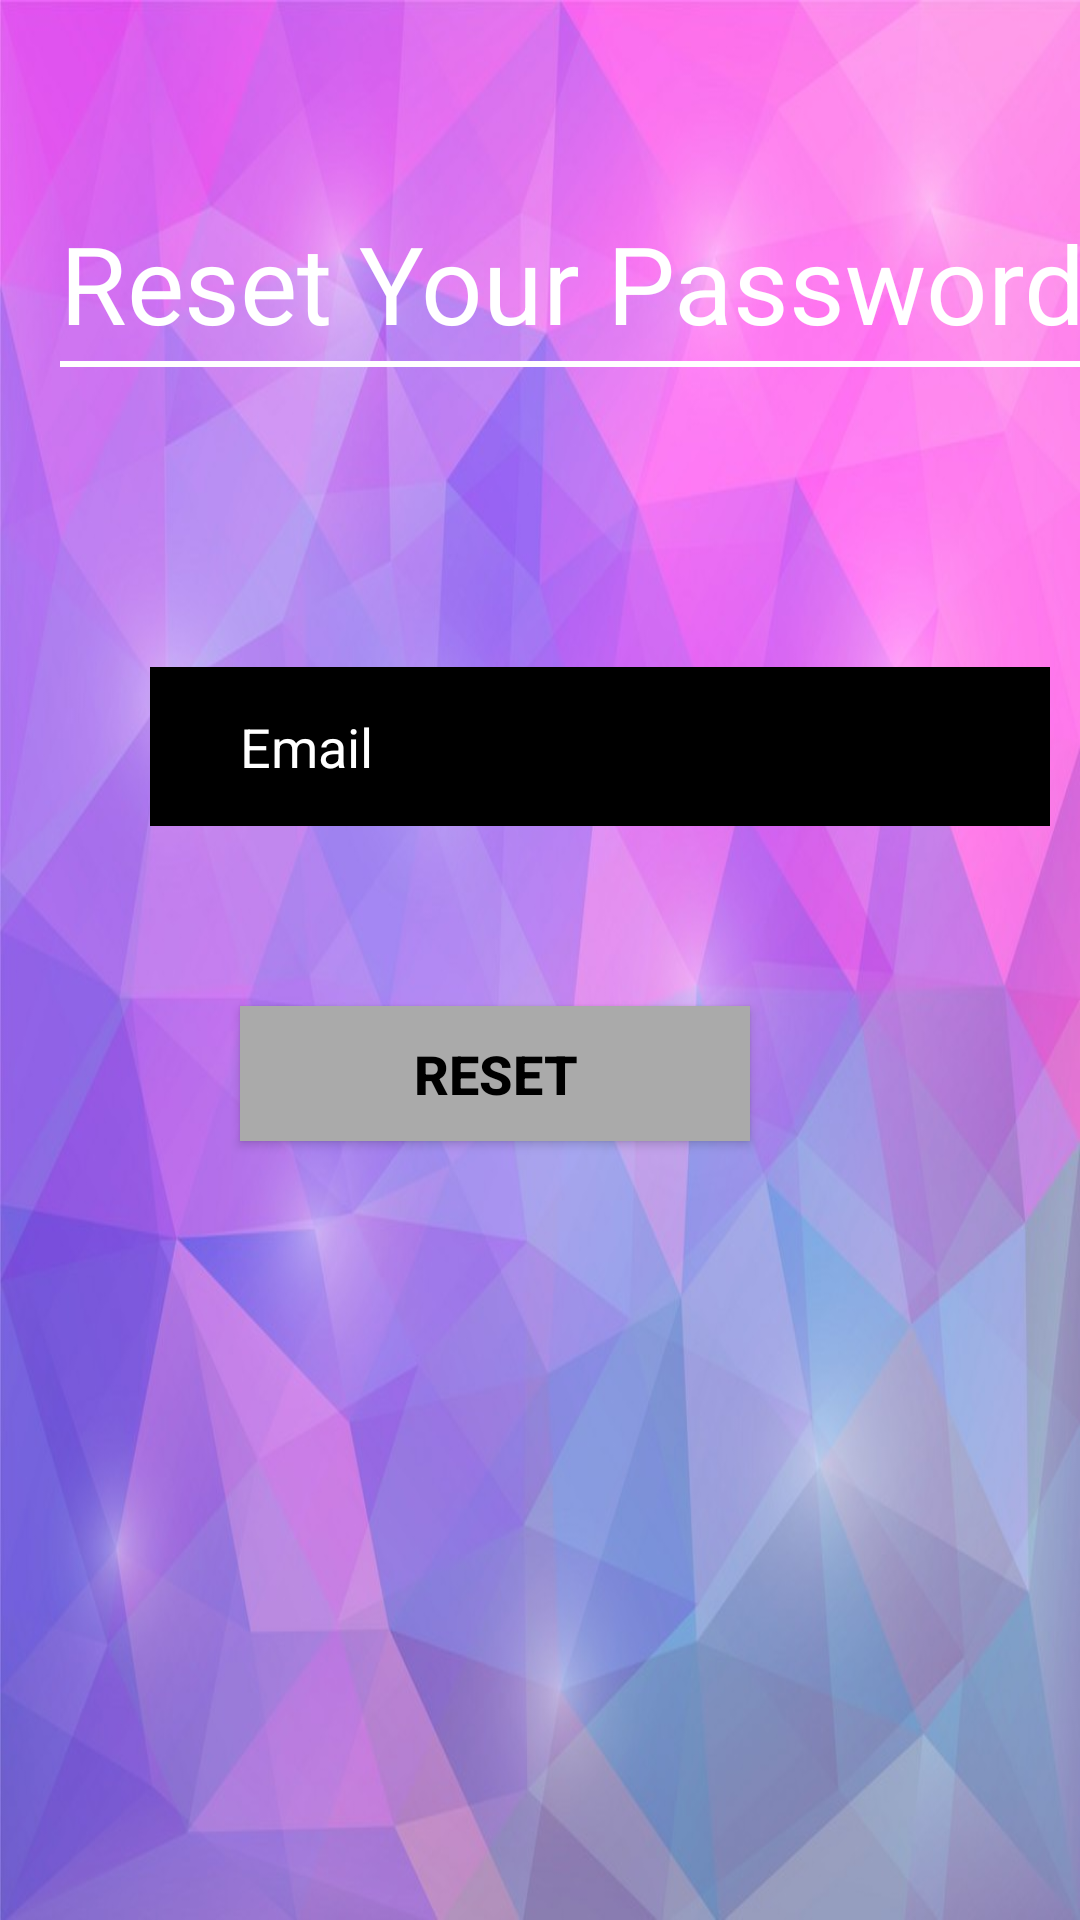

Produce the Android XML layout that renders to this screen, including the resource entries it uses.
<!-- AndroidManifest.xml: application theme Theme.LifeQuote -->
<!-- res/layout/activity_forgot_password.xml -->
<?xml version="1.0" encoding="utf-8"?>
<androidx.constraintlayout.widget.ConstraintLayout xmlns:android="http://schemas.android.com/apk/res/android"
    xmlns:app="http://schemas.android.com/apk/res-auto"
    xmlns:tools="http://schemas.android.com/tools"
    android:id="@+id/pwd"
    android:layout_width="match_parent"
    android:layout_height="match_parent"
    android:background="@drawable/login1"
    tools:context=".SignIn_Activity">
    <LinearLayout
        android:layout_width="match_parent"
        android:layout_height="match_parent"
        android:background="@drawable/login4"
        android:orientation="vertical">
        <TextView
            android:id="@+id/resetpwd"
            android:layout_width="365dp"
            android:layout_height="wrap_content"
            android:layout_marginLeft="20dp"
            android:layout_marginTop="70dp"
            android:text="Reset Your Password"
            android:textColor="#FFFFFF"
            android:textSize="36sp" />
        <View
            android:id="@+id/view2"
            android:layout_width="340dp"
            android:layout_height="2dp"
            android:layout_marginLeft="20dp"
            android:layout_marginTop="2dp"
            android:background="@android:color/white" />
        <EditText
            android:id="@+id/email"
            android:layout_width="300dp"
            android:layout_height="53dp"
            android:layout_marginStart="50dp"
            android:layout_marginLeft="50dp"
            android:layout_marginTop="100dp"
            android:background="@android:color/black"
            android:drawableLeft="@drawable/ic_action_mail"
            android:ems="10"
            android:hint="Email"
            android:inputType="textEmailAddress"
            android:paddingLeft="30dp"
            android:textColor="#FFFFFF"
            android:textColorHint="#FFFFFF" />
        <Button
            android:id="@+id/reset"
            android:layout_width="match_parent"
            android:layout_height="45dp"
            android:layout_marginLeft="80dp"
            android:layout_marginTop="60dp"
            android:layout_marginRight="110dp"
            android:background="@android:color/darker_gray"
            android:text="reset"
            android:textColor="@android:color/black"
            android:textColorHint="#120101"
            android:textSize="18sp"
            android:textStyle="bold"
            app:backgroundTint="@color/material_on_background_disabled"
            app:backgroundTintMode="add" />
    </LinearLayout>
</androidx.constraintlayout.widget.ConstraintLayout>
<!-- resources referenced by this layout -->
<resources>
  <!-- drawable login4: jpg bitmap (drawable, 74692 bytes) -->
  <style name="Theme.LifeQuote" parent="Theme.MaterialComponents.DayNight.DarkActionBar">
          
          <item name="colorPrimary">@color/purple_500</item>
          <item name="colorPrimaryVariant">@color/purple_700</item>
          <item name="colorOnPrimary">@color/white</item>
          
          <item name="colorSecondary">@color/teal_200</item>
          <item name="colorSecondaryVariant">@color/teal_700</item>
          <item name="colorOnSecondary">@color/black</item>
          
          <item name="android:statusBarColor" tools:targetApi="l">?attr/colorPrimaryVariant</item>
          
      </style>
  <!-- not gathered from this repository: default colours our renderer supplied (Android Studio template values) -->
  <color name="purple_500">#FF6200EE</color>
  <color name="purple_700">#FF3700B3</color>
  <color name="teal_200">#FF03DAC5</color>
  <color name="teal_700">#FF018786</color>
  <color name="black">#FF000000</color>
  <color name="white">#FFFFFFFF</color>
</resources>
